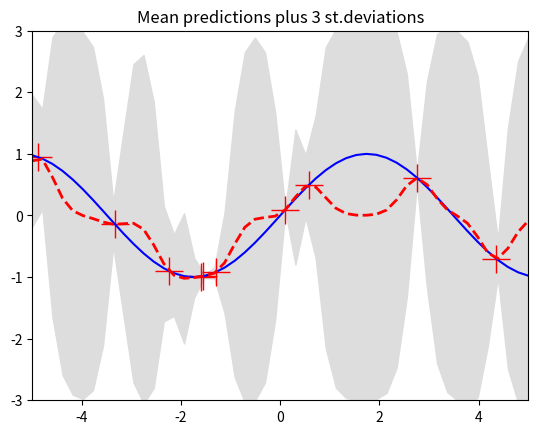
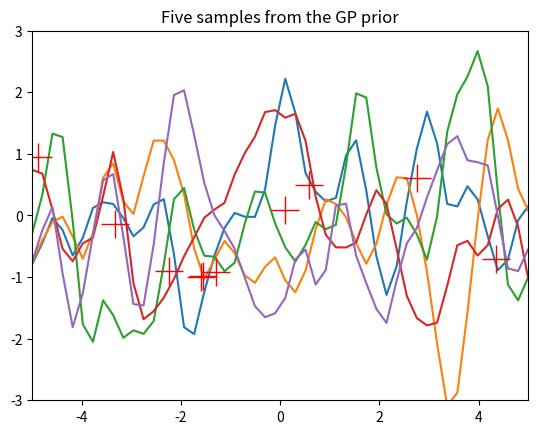
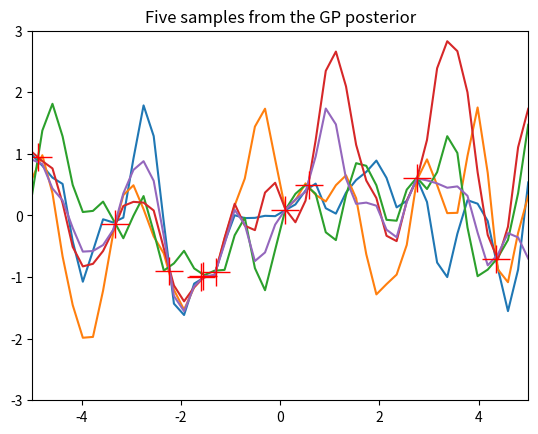

Here is the Python script that generated these plots, in order:
# -*- coding: utf-8 -*-
"""
Created on Thu Jul 29 23:07:09 2021

@author: tanni
"""
from __future__ import division
import numpy as np
import matplotlib.pyplot as pl

""" This is code for simple GP regression. It assumes a zero mean GP Prior """


# This is the true unknown function we are trying to approximate
f = lambda x: np.sin(0.9*x).flatten()
# f = lambda x: (0.25*(x**2)).flatten()

# Define the kernel
def kernel(a, b):
    """
    GP squared exponential kernel 
    Assumes an isotropic Gaussian
    """
    kernelParameter = 0.1
    sqdist = np.sum(a**2,1).reshape(-1,1) + np.sum(b**2,1) - 2*np.dot(a, b.T) # Eq. to distance.cdist('sqeuclidean')
    return np.exp(-.5 * (1/kernelParameter) * sqdist)

def rq_kernel(a, b):
    pass

N = 10         # number of training points.
n = 50         # number of test points.
s = 0.00005    # noise variance.

# Sample some input points and noisy versions of the function evaluated at
# these points. 
X = np.random.uniform(-5, 5, size=(N,1))
y = f(X) + s*np.random.randn(N)

# Mesons
# X = np.array([[1, 0, 0, 1, 0, 0, 0, 0, 0, 0, 1, 0, -1],
#      [0, 1, 1, 0, 0, 0, 0, 0, 0, 0, 1, 0, -1],
#      [1, 1, 1, 1, 0, 0, 0, 0, 0, 0, 1, 0, -1],
#      [1, 1, 1, 1, 1, 1, 0, 0, 0, 0, 0, 0, -1],
#      [1, 1, 1, 1, 1, 1, 0, 0, 0, 0, 0, 0, -1],
#      [1, 0, 0, 1, 0, 0, 0, 0, 0, 0, 1, 1, -1],
#      [0, 1, 1, 0, 0, 0, 0, 0, 0, 0, 1, 1, -1],
#      [1, 1, 1, 1, 0, 0, 0, 0, 0, 0, 1, 1, -1],
#      [1, 1, 1, 1, 0, 0, 0, 0, 0, 0, 0, 1, -1],
#      [0, 0, 0, 0, 1, 1, 0, 0, 0, 0, 0, 1, -1],
#      [1, 0, 0, 0, 0, 1, 0, 0, 0, 0, 0.5, 0, -1],
#      [0, 1, 0, 0, 1, 0, 0, 0, 0, 0, 0.5, 0, -1],
#      [0, 0, 1, 0, 0, 1, 0, 0, 0, 0, 0.5, 0, -1],
#      [0, 0, 0, 1, 1, 0, 0, 0, 0, 0, 0.5, 0, -1],
#      [0, 0, 1, 1, 1, 1, 0, 0, 0, 0, 0.5, 0, -1],
#      [0, 0, 1, 1, 1, 1, 0, 0, 0, 0, 0.5, 0, -1],
#      [1, 0, 0, 0, 0, 1, 0, 0, 0, 0, 0.5, 1, -1],
#      [0, 1, 0, 0, 1, 0, 0, 0, 0, 0, 0.5, 1, -1],
#      [0, 0, 1, 0, 0, 1, 0, 0, 0, 0, 0.5, 1, -1],
#      [0, 0, 0, 1, 1, 0, 0, 0, 0, 0, 0.5, 1, -1]])

# y = np.array([139.57039, 139.57039, 134.9768, 547.862, 957.78, 775.4, 775.4, 775.49, 782.65, 1019.461,
#      493.677, 493.677, 497.611, 497.611, 497.614, 497.614, 891.66, 891.66, 895.55, 895.55])

#K
K = kernel(X, X)
L = np.linalg.cholesky(K + s*np.eye(N))

# points we're going to make predictions at.
Xtest = np.linspace(-5, 5, n).reshape(-1,1)

# compute the mean at our test points.
#K* = kernel(X, Xtest);
#L*   = cholskey (K*)
#L* = np.linalg.cholesky(K*)
#mu* = 0 + K*T  X  K^(-1) X y
#mu* = 0 + K*' * inv(K)  *  y
Lk = np.linalg.solve(L, kernel(X, Xtest))
mu = np.dot(Lk.T, np.linalg.solve(L, y))

# compute the variance at our test points.
#K** , sigma*
K_ = kernel(Xtest, Xtest)
s2 = np.diag(K_) - np.sum(Lk**2, axis=0)
s = np.sqrt(s2)

# PLOTS:
pl.figure(1)
pl.clf()
pl.plot(X, y, 'r+', ms=20)
pl.plot(Xtest, f(Xtest), 'b-')
pl.gca().fill_between(Xtest.flat, mu-3*s, mu+3*s, color="#dddddd")
pl.plot(Xtest, mu, 'r--', lw=2)
pl.savefig('predictive.png', bbox_inches='tight')
pl.title('Mean predictions plus 3 st.deviations')
pl.axis([-5, 5, -3, 3])

# draw samples from the prior at our test points.
#L** from K** or sigma*
L = np.linalg.cholesky(K_ + 1e-6*np.eye(n))
f_prior = np.dot(L, np.random.normal(size=(n,5)))
pl.figure(2)
pl.clf()
pl.plot(Xtest, f_prior)
pl.plot(X, y, 'r+', ms=20)
pl.title('Five samples from the GP prior')
pl.axis([-5, 5, -3, 3])
pl.savefig('prior.png', bbox_inches='tight')

# draw samples from the posterior at our test points.
# sigma* ------   K** - K*T K(-1) K* .. ----- L_new  = cholsky(sigma*)
#sigma* = 
L = np.linalg.cholesky(K_ + 1e-6*np.eye(n) - np.dot(Lk.T, Lk))
#L_new
f_post = mu.reshape(-1,1) + np.dot(L, np.random.normal(size=(n,5)))
pl.figure(3)
pl.clf()
pl.plot(Xtest, f_post)
pl.plot(X, y, 'r+', ms=20)
pl.title('Five samples from the GP posterior')
pl.axis([-5, 5, -3, 3])
pl.savefig('post.png', bbox_inches='tight')

pl.show()